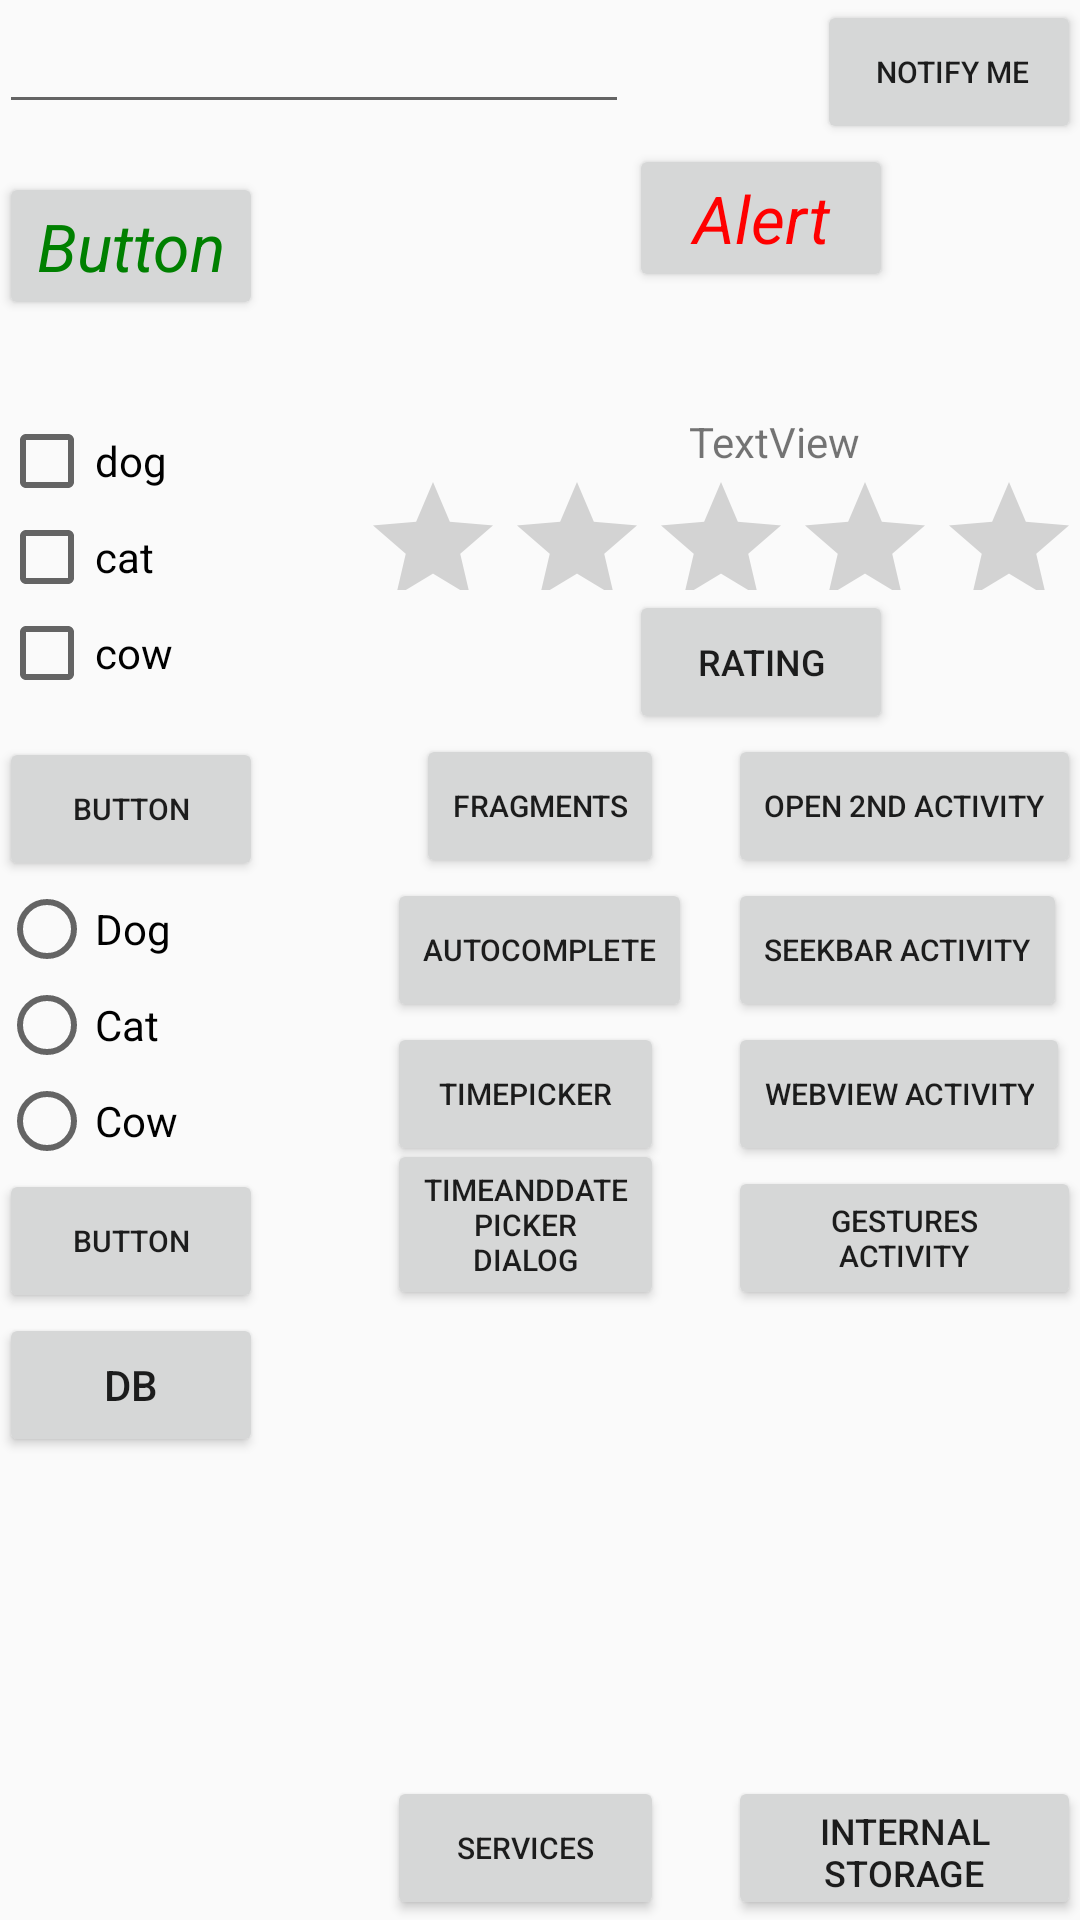

Reconstruct the res/layout file that produces this screen, plus the resources it refers to.
<!-- AndroidManifest.xml: application theme AppTheme -->
<!-- res/layout/activity_main.xml -->
<?xml version="1.0" encoding="utf-8"?>
<RelativeLayout xmlns:android="http://schemas.android.com/apk/res/android"
    xmlns:tools="http://schemas.android.com/tools"
    android:id="@+id/activity_main"
    android:layout_height="match_parent"
    android:paddingBottom="@dimen/activity_vertical_margin"
    android:paddingLeft="@dimen/activity_horizontal_margin"
    android:paddingRight="@dimen/activity_horizontal_margin"
    android:paddingTop="@dimen/activity_vertical_margin"
    tools:context="com.example.myapplication1.MainActivity"
    android:layout_width="match_parent">

    <EditText
        android:layout_width="wrap_content"
        android:layout_height="wrap_content"
        android:inputType="textPassword"
        android:ems="10"
        android:id="@+id/passwordText"
        android:layout_alignParentTop="true"
        android:layout_alignParentStart="true" />

    <Button
        style="@style/myStyle1"
        android:text="Button"
        android:layout_marginTop="16dp"
        android:id="@+id/pwd_button"
        android:layout_below="@+id/passwordText"
        android:layout_alignParentStart="true" />

    <CheckBox
        android:text="cow"
        android:layout_width="wrap_content"
        android:layout_height="wrap_content"
        android:id="@+id/cow"
        android:layout_below="@+id/cat"
        android:layout_alignParentStart="true" />

    <CheckBox
        android:text="cat"
        android:layout_height="wrap_content"
        android:id="@+id/cat"
        android:layout_width="wrap_content"
        android:layout_below="@+id/dog"
        android:layout_alignParentStart="true" />

    <CheckBox
        android:text="dog"
        android:layout_height="wrap_content"
        android:id="@+id/dog"
        android:layout_width="wrap_content"
        android:checked="false"
        android:layout_marginTop="31dp"
        android:layout_below="@+id/pwd_button"
        android:layout_alignParentStart="true" />

    <TextView
        android:text="TextView"
        android:layout_width="wrap_content"
        android:layout_height="wrap_content"
        android:layout_alignEnd="@+id/rating_button"
        android:layout_marginEnd="11dp"
        android:id="@+id/textRating"
        android:layout_alignTop="@+id/dog" />

    <Button
        android:text="SeekBar Activity"
        android:layout_width="wrap_content"
        android:layout_height="wrap_content"
        android:id="@+id/button_seekBar"
        android:textSize="10sp"
        android:layout_below="@+id/openSecondActivity_button"
        android:layout_alignStart="@+id/openSecondActivity_button" />

    <Button
        android:text="Gestures Activity"
        android:layout_width="wrap_content"
        android:layout_height="wrap_content"
        android:layout_below="@+id/button_webView"
        android:layout_alignStart="@+id/button_webView"
        android:id="@+id/button_gestures"
        android:textSize="10sp" />

    <Button
        android:text="AutoComplete"
        android:layout_width="wrap_content"
        android:layout_height="wrap_content"
        android:id="@+id/button_autoComplete"
        android:layout_above="@+id/button_webView"
        android:layout_centerHorizontal="true"
        android:textSize="10sp" />

    <Button
        android:text="TimeAndDate Picker dialog"
        android:layout_width="wrap_content"
        android:layout_height="wrap_content"
        android:id="@+id/button_timeAndDatePickerDialog"
        android:textSize="10sp"
        android:layout_alignBottom="@+id/button_gestures"
        android:layout_alignStart="@+id/button_autoComplete"
        android:layout_alignEnd="@+id/button_services" />

    <Button
        android:text="Fragments"
        android:layout_width="wrap_content"
        android:layout_height="wrap_content"
        android:id="@+id/button_fragments"
        android:textSize="10sp"
        android:minWidth="80dp"
        android:layout_below="@+id/rating_button"
        android:layout_centerHorizontal="true" />

    <Button
        android:text="Open 2nd Activity"
        android:layout_width="wrap_content"
        android:layout_height="wrap_content"
        android:id="@+id/openSecondActivity_button"
        android:textSize="10sp"
        android:layout_below="@+id/rating_button"
        android:layout_alignParentEnd="true"
        android:layout_alignBottom="@+id/button_fragments" />

    <Button
        android:text="TimePicker"
        android:layout_width="wrap_content"
        android:layout_height="wrap_content"
        android:id="@+id/button_timePicker"
        android:textSize="10sp"
        android:layout_below="@+id/button_autoComplete"
        android:layout_alignStart="@+id/button_services"
        android:layout_alignEnd="@+id/button_timeAndDatePickerDialog" />

    <Button
        android:text="WebView Activity"
        android:layout_width="wrap_content"
        android:layout_height="wrap_content"
        android:id="@+id/button_webView"
        android:textSize="10sp"
        android:layout_below="@+id/button_seekBar"
        android:layout_alignStart="@+id/button_seekBar" />

    <Button
        android:text=" Notify Me"
        android:layout_width="wrap_content"
        android:layout_height="wrap_content"
        android:layout_alignParentTop="true"
        android:layout_alignParentEnd="true"
        android:id="@+id/button_notify"
        android:textSize="10sp" />

    <RadioGroup
        android:layout_width="wrap_content"
        android:layout_height="wrap_content"
        android:id="@+id/radioGroup"
        android:layout_below="@+id/checkBox_Button"
        android:layout_alignParentStart="true">

        <RadioButton
            android:text="Dog"
            android:layout_width="wrap_content"
            android:layout_height="wrap_content"
            android:id="@+id/radiodog"
            android:layout_weight="1" />

        <RadioButton
            android:text="Cat"
            android:layout_width="wrap_content"
            android:layout_height="wrap_content"
            android:id="@+id/radioCat"
            android:layout_weight="1" />

        <RadioButton
            android:text="Cow"
            android:layout_width="wrap_content"
            android:layout_height="wrap_content"
            android:id="@+id/radioCow"
            android:layout_weight="1" />

    </RadioGroup>

    <Button
        android:text="Button"
        android:layout_width="wrap_content"
        android:layout_height="wrap_content"
        android:layout_marginTop="12dp"
        android:id="@+id/checkBox_Button"
        android:textSize="10sp"
        android:layout_below="@+id/cow"
        android:layout_alignParentStart="true" />

    <Button
        android:text="Button"
        android:layout_width="wrap_content"
        android:layout_height="wrap_content"
        android:id="@+id/radio_button"
        android:textSize="10sp"
        android:layout_below="@+id/radioGroup"
        android:layout_alignParentStart="true" />

    <Button
        style="@style/myStyle1.mystyle2"
        android:text="Alert"
        android:id="@+id/alertButton"
        android:layout_below="@+id/button_notify"
        android:layout_toEndOf="@+id/passwordText" />

    <RatingBar
        android:layout_width="wrap_content"
        android:layout_height="wrap_content"
        android:id="@+id/ratingBar"
        android:minHeight="0dp"
        android:maxHeight="40dp"
        android:layout_below="@+id/textRating"
        android:layout_alignParentEnd="true" />

    <Button
        android:text="Rating"
        android:layout_width="wrap_content"
        android:layout_height="wrap_content"
        android:id="@+id/rating_button"
        android:textSize="12sp"
        android:layout_below="@+id/ratingBar"
        android:layout_alignStart="@+id/alertButton" />

    <Button
        android:text="Services"
        android:layout_width="wrap_content"
        android:layout_height="wrap_content"
        android:id="@+id/button_services"
        android:textSize="10sp"
        android:layout_alignParentBottom="true"
        android:layout_alignEnd="@+id/button_fragments"
        android:layout_alignStart="@+id/button_autoComplete" />

    <Button
        android:text="Internal Storage"
        android:layout_width="wrap_content"
        android:layout_height="wrap_content"
        android:layout_alignTop="@+id/button_services"
        android:id="@+id/button_internalStorage"
        android:layout_alignParentEnd="true"
        android:layout_alignStart="@+id/button_gestures"
        android:textSize="12sp" />

    <Button
        android:text="DB"
        android:layout_width="wrap_content"
        android:layout_height="wrap_content"
        android:layout_alignParentStart="true"
        android:id="@+id/button_db"
        android:layout_below="@+id/radio_button" />

</RelativeLayout>
<!-- resources referenced by this layout -->
<resources>
  <style name="myStyle1">
          <item name="android:textStyle">italic</item>
          <item name="android:textColor">#008000</item>
          <item name="android:textAppearance">@style/TextAppearance.AppCompat.Large</item>
          <item name="android:layout_width">wrap_content</item>
          <item name="android:layout_height">wrap_content</item>
      </style>
  <style name="myStyle1.mystyle2">
          <item name="android:textColor">#FF0000</item>
      </style>
  <style name="AppTheme" parent="Theme.AppCompat.Light.DarkActionBar">
          
          <item name="colorPrimary">@color/colorPrimary</item>
          <item name="colorPrimaryDark">@color/colorPrimaryDark</item>
          <item name="colorAccent">@color/colorAccent</item>
      </style>
  <!-- not gathered from this repository: default colours our renderer supplied (Android Studio template values) -->
  <color name="colorPrimary">#FF6200EE</color>
  <color name="colorPrimaryDark">#FF3700B3</color>
  <color name="colorAccent">#FF03DAC5</color>
</resources>
